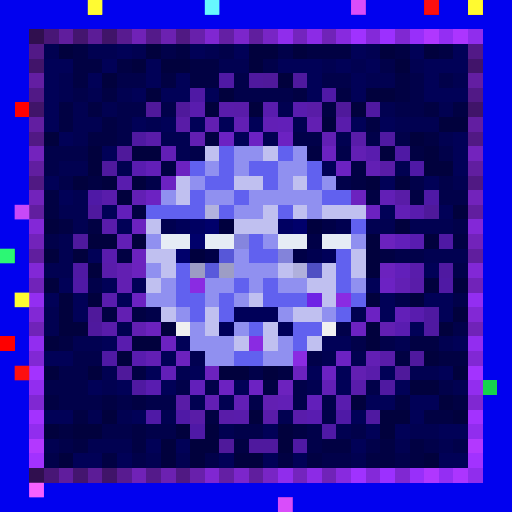
t = 0.00 s
t = 0.09 s: frame unchanged from t = 0.00 s, image omitted
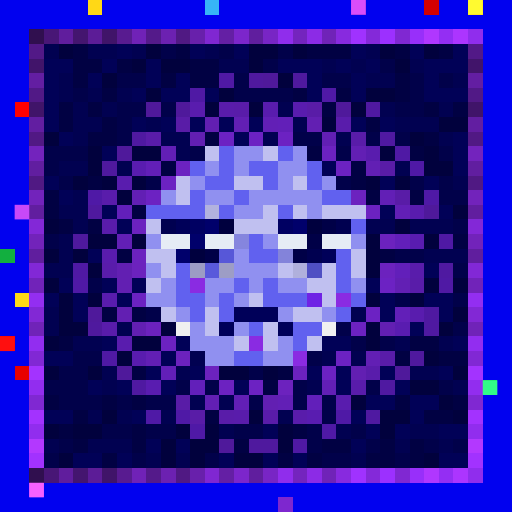
t = 0.27 s
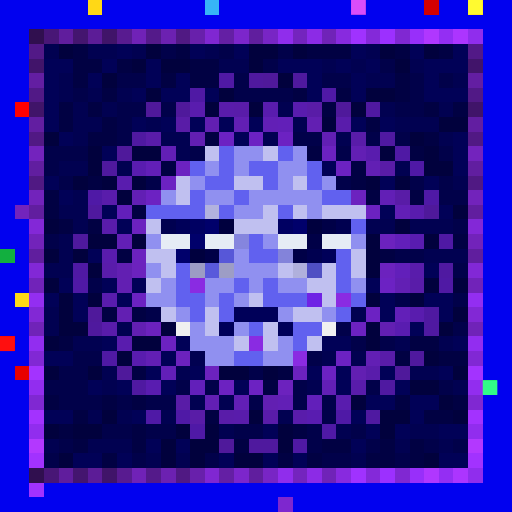
t = 0.36 s
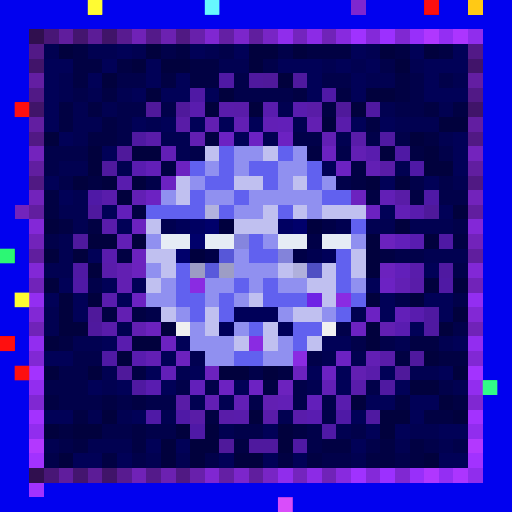
t = 0.58 s
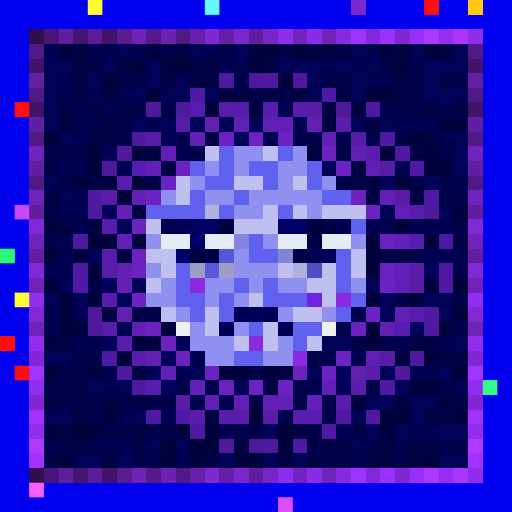
t = 0.69 s

The animated SVG that drew these frames (rendered in a browser with its animation timeline set to each time). Animation: 1 CSS @keyframes rule; one cycle of 0.80 s, repeats indefinitely.

<svg viewBox="0 0 35 35" shape-rendering="crispEdges" xmlns="http://www.w3.org/2000/svg"><style>@keyframes hl{0%,100%{opacity:0}45%{opacity:.9}}.a00{animation:hl 0.8s steps(1,end) 0.00s infinite}.a01{animation:hl 0.8s steps(1,end) -0.10s infinite}.a02{animation:hl 0.8s steps(1,end) -0.20s infinite}.a03{animation:hl 0.8s steps(1,end) -0.30s infinite}.a04{animation:hl 0.8s steps(1,end) -0.40s infinite}.a05{animation:hl 0.8s steps(1,end) -0.50s infinite}.a06{animation:hl 0.8s steps(1,end) -0.60s infinite}.a07{animation:hl 0.8s steps(1,end) -0.70s infinite}</style><rect width="35" height="35" fill="#0101ef"/><path fill="#ffd816" d="M6 0h1v1H6zM1 20h1v1H1z"/><path fill="#37b4f7" d="M14 0h1v1H14z"/><path fill="#7e27cf" d="M24 0h1v1H24zM19 34h1v1H19z"/><path fill="#d30000" d="M29 0h1v1H29z"/><path fill="#ffc915" d="M32 0h1v1H32z"/><path fill="#300f4f" d="M2 2h1v1H2zM2 32h1v1H2z"/><path fill="#481676" d="M3 2h1v1H3zM3 32h1v1H3z"/><path fill="#601d9d" d="M4 2h1v1H4zM4 32h1v1H4z"/><path fill="#44156f" d="M5 2h1v1H5zM5 32h1v1H5z"/><path fill="#5c1c97" d="M6 2h1v1H6zM6 32h1v1H6z"/><path fill="#401469" d="M7 2h1v1H7zM2 7h1v1H2zM32 7h1v1H32zM7 32h1v1H7z"/><path fill="#581b90" d="M8 2h1v1H8zM8 32h1v1H8z"/><path fill="#7022b7" d="M9 2h1v1H9zM9 32h1v1H9z"/><path fill="#541a8a" d="M10 2h1v1H10zM10 32h1v1H10z"/><path fill="#6c21b1" d="M11 2h1v1H11zM11 32h1v1H11z"/><path fill="#501983" d="M12 2h1v1H12zM2 12h1v1H2zM32 12h1v1H32zM12 32h1v1H12z"/><path fill="#6820ab" d="M13 2h1v1H13zM13 32h1v1H13z"/><path fill="#8027d2" d="M14 2h1v1H14zM14 32h1v1H14z"/><path fill="#641fa4" d="M15 2h1v1H15zM15 32h1v1H15z"/><path fill="#7c26cb" d="M16 2h1v1H16zM16 32h1v1H16z"/><path fill="#601e9e" d="M17 2h1v1H17zM2 17h1v1H2zM32 17h1v1H32zM17 32h1v1H17z"/><path fill="#7825c5" d="M18 2h1v1H18zM18 32h1v1H18z"/><path fill="#902dec" d="M19 2h1v1H19zM19 32h1v1H19z"/><path fill="#7424be" d="M20 2h1v1H20zM20 32h1v1H20z"/><path fill="#8c2be6" d="M21 2h1v1H21zM21 32h1v1H21z"/><path fill="#7023b8" d="M22 2h1v1H22zM2 22h1v1H2zM32 22h1v1H32zM22 32h1v1H22z"/><path fill="#882adf" d="M23 2h1v1H23zM23 32h1v1H23z"/><path fill="#a032ff" d="M24 2h1v1H24zM24 32h1v1H24z"/><path fill="#8429d9" d="M25 2h1v1H25zM25 32h1v1H25z"/><path fill="#9c30ff" d="M26 2h1v1H26zM26 32h1v1H26z"/><path fill="#8028d2" d="M27 2h1v1H27zM2 27h1v1H2zM32 27h1v1H32zM27 32h1v1H27z"/><path fill="#982ffa" d="M28 2h1v1H28zM28 32h1v1H28z"/><path fill="#b037ff" d="M29 2h1v1H29zM29 32h1v1H29z"/><path fill="#942ef3" d="M30 2h1v1H30zM30 32h1v1H30z"/><path fill="#ac35ff" d="M31 2h1v1H31zM31 32h1v1H31z"/><path fill="#902ded" d="M32 2h1v1H32zM32 32h1v1H32z"/><path fill="#521987" d="M2 3h1v1H2zM32 3h1v1H32z"/><path fill="#010151" d="M3 3h1v1H3zM6 3h2v1H6zM9 3h1v1H9zM14 3h1v1H14zM25 3h1v1H25zM15 4h2v1H15zM22 4h1v1H22zM24 4h1v1H24zM28 4h1v1H28zM4 5h1v1H4zM25 5h2v1H25zM31 5h1v1H31zM4 6h1v1H4zM6 6h1v1H6zM8 6h1v1H8zM5 7h1v1H5zM7 7h1v1H7zM19 7h1v1H19zM26 7h1v1H26zM30 7h1v1H30zM5 8h2v1H5zM10 8h1v1H10zM20 8h1v1H20zM27 8h3v1H27zM5 9h1v1H5zM11 9h2v1H11zM18 9h1v1H18zM23 9h1v1H23zM30 9h1v1H30zM12 10h1v1H12zM4 11h2v1H4zM8 11h1v1H8zM27 11h1v1H27zM31 12h1v1H31zM5 13h1v1H5zM4 14h2v1H4zM5 15h1v1H5zM25 15h2v1H25zM28 15h3v1H28zM4 16h1v1H4zM4 17h1v1H4zM29 17h3v1H29zM3 18h2v1H3zM3 21h1v1H3zM24 21h1v1H24zM3 22h1v1H3zM8 22h1v1H8zM5 23h2v1H5zM27 23h1v1H27zM30 23h1v1H30zM13 24h1v1H13zM22 24h1v1H22zM24 24h1v1H24zM7 25h1v1H7zM12 25h1v1H12zM28 25h2v1H28zM7 26h1v1H7zM21 26h1v1H21zM31 26h1v1H31zM13 27h1v1H13zM15 27h1v1H15zM6 28h1v1H6zM8 28h1v1H8zM11 28h1v1H11zM19 28h1v1H19zM15 29h1v1H15zM23 29h1v1H23zM28 29h2v1H28zM3 30h1v1H3zM6 30h3v1H6zM27 30h1v1H27zM30 30h1v1H30zM10 31h1v1H10zM12 31h1v1H12zM24 31h1v1H24z"/><path fill="#01013d" d="M4 3h1v1H4zM10 3h1v1H10zM17 3h2v1H17zM20 3h1v1H20zM26 3h1v1H26zM29 3h1v1H29zM9 4h1v1H9zM11 4h2v1H11zM17 4h1v1H17zM27 4h1v1H27zM7 5h1v1H7zM19 5h1v1H19zM10 6h1v1H10zM15 6h1v1H15zM25 6h2v1H25zM14 7h1v1H14zM17 7h1v1H17zM24 7h1v1H24zM22 8h1v1H22zM30 8h2v1H30zM3 9h1v1H3zM28 9h1v1H28zM6 10h1v1H6zM9 10h2v1H9zM26 10h1v1H26zM29 10h1v1H29zM6 11h1v1H6zM29 11h2v1H29zM5 12h1v1H5zM7 12h1v1H7zM9 12h1v1H9zM25 12h1v1H25zM27 12h1v1H27zM8 13h1v1H8zM31 14h1v1H31zM3 15h1v1H3zM27 15h1v1H27zM6 16h2v1H6zM9 16h1v1H9zM25 16h1v1H25zM29 16h1v1H29zM3 17h1v1H3zM5 17h1v1H5zM25 17h1v1H25zM6 18h1v1H6zM25 18h1v1H25zM3 19h1v1H3zM29 19h1v1H29zM31 19h1v1H31zM4 20h1v1H4zM6 20h1v1H6zM25 20h1v1H25zM28 20h1v1H28zM4 21h1v1H4zM31 21h1v1H31zM4 22h2v1H4zM11 22h1v1H11zM25 22h1v1H25zM30 22h1v1H30zM3 23h1v1H3zM9 23h2v1H9zM25 23h1v1H25zM8 24h1v1H8zM29 24h1v1H29zM3 25h1v1H3zM6 25h1v1H6zM15 25h2v1H15zM18 25h1v1H18zM31 25h1v1H31zM28 26h2v1H28zM24 27h1v1H24zM30 27h1v1H30zM7 28h1v1H7zM17 28h1v1H17zM26 28h2v1H26zM31 28h1v1H31zM3 29h1v1H3zM5 29h2v1H5zM12 29h1v1H12zM14 29h1v1H14zM19 29h1v1H19zM26 29h1v1H26zM11 30h1v1H11zM13 30h2v1H13zM19 30h1v1H19zM4 31h1v1H4zM11 31h1v1H11zM13 31h1v1H13zM16 31h2v1H16zM29 31h1v1H29z"/><path fill="#010143" d="M5 3h1v1H5zM12 3h1v1H12zM21 3h3v1H21zM27 3h1v1H27zM30 3h1v1H30zM5 4h2v1H5zM8 4h1v1H8zM13 4h2v1H13zM5 5h1v1H5zM11 5h1v1H11zM13 5h2v1H13zM27 5h1v1H27zM7 6h1v1H7zM20 6h1v1H20zM23 6h1v1H23zM27 6h1v1H27zM4 7h1v1H4zM6 7h1v1H6zM22 7h1v1H22zM29 7h1v1H29zM31 7h1v1H31zM4 8h1v1H4zM7 8h1v1H7zM25 8h1v1H25zM6 9h2v1H6zM14 9h1v1H14zM29 9h1v1H29zM21 10h1v1H21zM28 10h1v1H28zM11 11h1v1H11zM24 11h1v1H24zM6 12h1v1H6zM24 12h1v1H24zM3 13h1v1H3zM25 13h1v1H25zM28 13h1v1H28zM3 14h1v1H3zM9 14h1v1H9zM4 15h1v1H4zM6 15h1v1H6zM31 16h1v1H31zM8 17h1v1H8zM26 17h1v1H26zM7 21h1v1H7zM9 21h1v1H9zM4 23h1v1H4zM28 23h2v1H28zM27 24h1v1H27zM30 24h2v1H30zM9 25h1v1H9zM19 25h1v1H19zM18 26h1v1H18zM3 27h1v1H3zM7 27h1v1H7zM9 27h1v1H9zM27 27h1v1H27zM31 27h1v1H31zM5 28h1v1H5zM14 28h1v1H14zM29 28h2v1H29zM4 29h1v1H4zM9 29h1v1H9zM20 29h1v1H20zM5 30h1v1H5zM9 30h1v1H9zM16 30h1v1H16zM22 30h2v1H22zM26 30h1v1H26zM28 30h1v1H28zM7 31h1v1H7zM19 31h1v1H19zM21 31h1v1H21zM25 31h2v1H25zM28 31h1v1H28z"/><path fill="#010157" d="M8 3h1v1H8zM13 3h1v1H13zM16 3h1v1H16zM24 3h1v1H24zM28 3h1v1H28zM31 3h1v1H31zM3 4h2v1H3zM7 4h1v1H7zM10 4h1v1H10zM19 4h3v1H19zM23 4h1v1H23zM25 4h1v1H25zM29 4h3v1H29zM3 5h1v1H3zM6 5h1v1H6zM10 5h1v1H10zM12 5h1v1H12zM21 5h1v1H21zM24 5h1v1H24zM29 5h1v1H29zM3 6h1v1H3zM9 6h1v1H9zM11 6h2v1H11zM14 6h1v1H14zM21 6h1v1H21zM24 6h1v1H24zM29 6h3v1H29zM3 7h1v1H3zM3 8h1v1H3zM9 8h1v1H9zM11 8h1v1H11zM13 8h1v1H13zM15 8h1v1H15zM17 8h1v1H17zM24 8h1v1H24zM26 8h1v1H26zM4 9h1v1H4zM16 9h1v1H16zM31 9h1v1H31zM7 10h1v1H7zM31 10h1v1H31zM22 11h1v1H22zM31 11h1v1H31zM3 12h1v1H3zM26 12h1v1H26zM29 12h1v1H29zM4 13h1v1H4zM7 14h1v1H7zM26 14h1v1H26zM30 14h1v1H30zM8 15h1v1H8zM6 17h1v1H6zM29 18h1v1H29zM4 19h1v1H4zM7 19h1v1H7zM9 19h1v1H9zM25 19h1v1H25zM3 20h1v1H3zM5 20h1v1H5zM8 20h1v1H8zM26 20h1v1H26zM29 20h2v1H29zM5 21h1v1H5zM26 21h1v1H26zM30 21h1v1H30zM28 22h1v1H28zM7 23h1v1H7zM12 23h1v1H12zM22 23h2v1H22zM31 23h1v1H31zM3 24h2v1H3zM11 24h1v1H11zM10 25h1v1H10zM13 25h1v1H13zM21 25h1v1H21zM23 25h1v1H23zM26 25h1v1H26zM30 25h1v1H30zM6 26h1v1H6zM8 26h1v1H8zM11 26h1v1H11zM16 26h1v1H16zM23 26h1v1H23zM27 26h1v1H27zM25 27h2v1H25zM28 27h2v1H28zM3 28h2v1H3zM9 28h1v1H9zM24 28h1v1H24zM28 28h1v1H28zM18 29h1v1H18zM25 29h1v1H25zM27 29h1v1H27zM30 29h2v1H30zM10 30h1v1H10zM12 30h1v1H12zM24 30h1v1H24zM5 31h2v1H5zM8 31h1v1H8zM15 31h1v1H15zM18 31h1v1H18zM20 31h1v1H20zM30 31h2v1H30z"/><path fill="#01014a" d="M11 3h1v1H11zM15 3h1v1H15zM19 3h1v1H19zM18 4h1v1H18zM26 4h1v1H26zM8 5h2v1H8zM16 5h1v1H16zM22 5h2v1H22zM28 5h1v1H28zM30 5h1v1H30zM5 6h1v1H5zM16 6h4v1H16zM28 6h1v1H28zM8 7h2v1H8zM11 7h1v1H11zM27 7h2v1H27zM8 8h1v1H8zM8 9h1v1H8zM20 9h2v1H20zM25 9h1v1H25zM27 9h1v1H27zM3 10h3v1H3zM13 10h1v1H13zM23 10h1v1H23zM30 10h1v1H30zM3 11h1v1H3zM4 12h1v1H4zM10 12h1v1H10zM23 12h1v1H23zM28 12h1v1H28zM30 12h1v1H30zM30 13h2v1H30zM31 15h1v1H31zM3 16h1v1H3zM27 17h2v1H27zM31 18h1v1H31zM6 19h1v1H6zM27 20h1v1H27zM31 20h1v1H31zM10 21h1v1H10zM23 22h1v1H23zM31 22h1v1H31zM24 23h1v1H24zM26 23h1v1H26zM5 24h2v1H5zM21 24h1v1H21zM4 25h2v1H4zM17 25h1v1H17zM3 26h3v1H3zM12 26h1v1H12zM14 26h1v1H14zM20 26h1v1H20zM25 26h1v1H25zM30 26h1v1H30zM4 27h3v1H4zM8 27h1v1H8zM10 27h2v1H10zM17 27h1v1H17zM20 27h1v1H20zM22 27h1v1H22zM22 28h1v1H22zM7 29h2v1H7zM10 29h2v1H10zM16 29h2v1H16zM21 29h1v1H21zM24 29h1v1H24zM4 30h1v1H4zM21 30h1v1H21zM25 30h1v1H25zM29 30h1v1H29zM31 30h1v1H31zM3 31h1v1H3zM9 31h1v1H9zM14 31h1v1H14zM22 31h2v1H22zM27 31h1v1H27z"/><path fill="#41146a" d="M2 4h1v1H2zM32 4h1v1H32z"/><path fill="#631ea2" d="M2 5h1v1H2zM32 5h1v1H32z"/><path fill="#4f19a4" d="M15 5h1v1H15zM13 6h1v1H13zM27 10h1v1H27zM30 16h1v1H30zM5 18h1v1H5zM30 19h1v1H30zM7 24h1v1H7zM20 30h1v1H20z"/><path fill="#4f199e" d="M17 5h1v1H17zM20 5h1v1H20zM7 11h1v1H7zM6 14h1v1H6zM5 16h1v1H5zM6 22h1v1H6zM28 24h1v1H28zM17 30h2v1H17z"/><path fill="#4f199b" d="M18 5h1v1H18zM10 7h1v1H10zM12 7h1v1H12zM23 7h1v1H23zM8 10h1v1H8zM29 14h1v1H29zM6 21h1v1H6zM8 25h1v1H8zM27 25h1v1H27zM15 30h1v1H15z"/><path fill="#511986" d="M2 6h1v1H2zM32 6h1v1H32z"/><path fill="#4f19a6" d="M22 6h1v1H22zM28 11h1v1H28zM6 13h1v1H6zM29 13h1v1H29zM5 19h1v1H5zM10 28h1v1H10zM12 28h1v1H12zM23 28h1v1H23zM13 29h1v1H13zM22 29h1v1H22z"/><path fill="#ff0000" d="M1 7h1v1H1z"/><path fill="#591cae" d="M13 7h1v1H13zM18 7h1v1H18zM20 7h1v1H20zM25 10h1v1H25zM8 12h1v1H8zM28 14h1v1H28zM7 17h1v1H7zM7 20h1v1H7zM28 21h1v1H28zM8 23h1v1H8zM9 24h1v1H9zM23 27h1v1H23z"/><path fill="#591cab" d="M15 7h1v1H15zM23 8h1v1H23zM7 13h1v1H7zM7 15h1v1H7zM7 18h1v1H7zM28 18h1v1H28zM7 22h1v1H7zM25 25h1v1H25zM24 26h1v1H24zM16 28h1v1H16zM20 28h1v1H20z"/><path fill="#591ca9" d="M16 7h1v1H16zM10 9h1v1H10zM24 9h1v1H24zM28 19h1v1H28zM26 24h1v1H26zM15 28h1v1H15zM18 28h1v1H18z"/><path fill="#591ca7" d="M21 7h1v1H21zM12 8h1v1H12zM26 11h1v1H26zM27 13h1v1H27zM12 27h1v1H12zM13 28h1v1H13z"/><path fill="#4f19a1" d="M25 7h1v1H25zM9 9h1v1H9zM26 9h1v1H26zM30 18h1v1H30zM29 21h1v1H29zM29 22h1v1H29zM9 26h1v1H9zM26 26h1v1H26zM25 28h1v1H25z"/><path fill="#621ea1" d="M2 8h1v1H2zM32 8h1v1H32z"/><path fill="#621fb2" d="M14 8h1v1H14zM21 8h1v1H21zM13 9h1v1H13zM8 18h1v1H8zM8 19h1v1H8zM8 21h1v1H8zM9 22h1v1H9zM26 22h1v1H26zM24 25h1v1H24zM18 27h1v1H18z"/><path fill="#621fb4" d="M16 8h1v1H16zM22 9h1v1H22zM24 10h1v1H24zM25 11h1v1H25zM9 13h1v1H9zM27 19h1v1H27zM10 24h1v1H10zM25 24h1v1H25zM14 27h1v1H14z"/><path fill="#621fb6" d="M18 8h1v1H18zM11 10h1v1H11zM26 13h1v1H26zM27 14h1v1H27zM8 16h1v1H8zM22 26h1v1H22zM16 27h1v1H16zM19 27h1v1H19z"/><path fill="#621fb8" d="M19 8h1v1H19zM10 11h1v1H10zM27 21h1v1H27zM11 25h1v1H11z"/><path fill="#511984" d="M2 9h1v1H2zM32 9h1v1H32z"/><path fill="#6c22c3" d="M15 9h1v1H15zM17 9h1v1H17zM26 19h1v1H26zM25 21h1v1H25zM22 25h1v1H22z"/><path fill="#6c22c2" d="M19 9h1v1H19zM23 11h1v1H23zM11 12h1v1H11zM10 13h1v1H10zM9 20h1v1H9zM23 24h1v1H23zM17 26h1v1H17z"/><path fill="#7323bd" d="M2 10h1v1H2zM32 10h1v1H32z"/><path fill="#c0c0f0" d="M14 10h1v1H14zM18 10h1v1H18zM12 12h1v1H12zM16 12h2v1H16zM20 12h1v1H20zM12 13h1v1H12zM18 14h1v1H18zM20 14h1v1H20zM22 14h3v1H22zM10 15h1v1H10zM16 15h3v1H16zM10 17h2v1H10zM24 17h1v1H24zM11 18h1v1H11zM19 18h1v1H19zM22 18h1v1H22zM24 18h1v1H24zM10 19h1v1H10zM21 19h2v1H21zM17 20h1v1H17zM22 20h1v1H22zM11 21h1v1H11zM14 21h1v1H14zM20 21h2v1H20zM14 22h1v1H14zM18 22h1v1H18zM16 23h1v1H16zM18 23h1v1H18zM21 23h1v1H21z"/><path fill="#6161ef" d="M15 10h1v1H15zM19 10h1v1H19zM13 11h1v1H13zM15 11h1v1H15zM17 11h2v1H17zM21 11h1v1H21zM14 12h2v1H14zM18 12h1v1H18zM21 12h1v1H21zM13 13h1v1H13zM16 13h1v1H16zM22 13h2v1H22zM10 14h4v1H10zM15 14h1v1H15zM19 14h1v1H19zM24 15h1v1H24zM17 16h1v1H17zM17 17h2v1H17zM23 17h1v1H23zM12 18h1v1H12zM23 18h1v1H23zM12 19h1v1H12zM16 19h1v1H16zM18 19h1v1H18zM23 19h1v1H23zM12 20h2v1H12zM15 20h1v1H15zM18 20h3v1H18zM24 20h1v1H24zM13 21h1v1H13zM15 21h1v1H15zM23 21h1v1H23zM17 22h1v1H17zM20 22h2v1H20zM20 23h1v1H20zM16 24h2v1H16z"/><path fill="#9090f0" d="M16 10h2v1H16zM20 10h1v1H20zM14 11h1v1H14zM16 11h1v1H16zM19 11h2v1H19zM13 12h1v1H13zM19 12h1v1H19zM22 12h1v1H22zM11 13h1v1H11zM14 13h2v1H14zM17 13h5v1H17zM16 14h2v1H16zM21 14h1v1H21zM10 16h1v1H10zM18 16h1v1H18zM24 16h1v1H24zM16 17h1v1H16zM10 18h1v1H10zM16 18h3v1H16zM11 19h1v1H11zM14 19h2v1H14zM17 19h1v1H17zM19 19h2v1H19zM24 19h1v1H24zM10 20h2v1H10zM14 20h1v1H14zM16 20h1v1H16zM12 21h1v1H12zM19 21h1v1H19zM22 21h1v1H22zM13 22h1v1H13zM16 22h1v1H16zM13 23h3v1H13zM19 23h1v1H19zM14 24h2v1H14zM18 24h2v1H18z"/><path fill="#6c22c1" d="M22 10h1v1H22zM12 11h1v1H12zM25 14h1v1H25zM24 22h1v1H24zM11 23h1v1H11zM15 26h1v1H15z"/><path fill="#611ea0" d="M2 11h1v1H2zM32 11h1v1H32z"/><path fill="#591cb0" d="M9 11h1v1H9zM28 16h1v1H28zM27 22h1v1H27zM10 26h1v1H10zM21 28h1v1H21z"/><path fill="#7223bb" d="M2 13h1v1H2zM32 13h1v1H32z"/><path fill="#6c22bf" d="M24 13h1v1H24zM9 15h1v1H9zM9 17h1v1H9zM20 25h1v1H20z"/><path fill="#7324bc" d="M1 14h1v1H1z"/><path fill="#611e9f" d="M2 14h1v1H2zM32 14h1v1H32z"/><path fill="#621fba" d="M8 14h1v1H8zM27 16h1v1H27zM27 18h1v1H27zM13 26h1v1H13zM21 27h1v1H21z"/><path fill="#b2b2de" d="M14 14h1v1H14z"/><path fill="#8328d7" d="M2 15h1v1H2zM32 15h1v1H32z"/><path fill="#000050" d="M11 15h1v1H11zM23 15h1v1H23zM21 17h1v1H21z"/><path fill="#000059" d="M12 15h1v1H12zM22 17h1v1H22zM16 21h3v1H16zM15 22h1v1H15zM19 22h1v1H19z"/><path fill="#000062" d="M13 15h1v1H13zM19 15h1v1H19z"/><path fill="#00006b" d="M14 15h1v1H14zM20 15h1v1H20zM13 16h1v1H13zM12 17h1v1H12z"/><path fill="#00003e" d="M15 15h1v1H15zM21 15h1v1H21zM13 17h1v1H13z"/><path fill="#000047" d="M22 15h1v1H22zM21 16h1v1H21zM14 17h1v1H14zM20 17h1v1H20z"/><path fill="#7223ba" d="M2 16h1v1H2zM32 16h1v1H32z"/><path fill="#e6ecf5" d="M11 16h2v1H11zM14 16h2v1H14zM19 16h2v1H19zM22 16h2v1H22z"/><path fill="#8585de" d="M16 16h1v1H16z"/><path fill="#6c22be" d="M26 16h1v1H26zM9 18h1v1H9zM26 18h1v1H26zM10 22h1v1H10zM12 24h1v1H12zM14 25h1v1H14zM19 26h1v1H19z"/><path fill="#12af3f" d="M0 17h1v1H0z"/><path fill="#5757d8" d="M15 17h1v1H15z"/><path fill="#8383da" d="M19 17h1v1H19z"/><path fill="#8228d6" d="M2 18h1v1H2zM32 18h1v1H32z"/><path fill="#9c9cc4" d="M13 18h1v1H13z"/><path fill="#5959db" d="M14 18h1v1H14z"/><path fill="#9d9dc5" d="M15 18h1v1H15z"/><path fill="#b0b0dc" d="M20 18h1v1H20z"/><path fill="#4f4fc3" d="M21 18h1v1H21z"/><path fill="#7123b9" d="M2 19h1v1H2zM32 19h1v1H32z"/><path fill="#8a2be2" d="M13 19h1v1H13zM23 20h1v1H23zM17 23h1v1H17zM20 24h1v1H20z"/><path fill="#932ef1" d="M2 20h1v1H2zM32 20h1v1H32z"/><path fill="#6f23e5" d="M21 20h1v1H21z"/><path fill="#8228d5" d="M2 21h1v1H2zM32 21h1v1H32z"/><path fill="#f0f0f0" d="M12 22h1v1H12zM22 22h1v1H22z"/><path fill="#fe0000" d="M0 23h1v1H0z"/><path fill="#922df0" d="M2 23h1v1H2zM32 23h1v1H32z"/><path fill="#8128d4" d="M2 24h1v1H2zM32 24h1v1H32z"/><path fill="#e80000" d="M1 25h1v1H1z"/><path fill="#a333ff" d="M2 25h1v1H2zM32 25h1v1H32z"/><path fill="#922def" d="M2 26h1v1H2zM32 26h1v1H32z"/><path fill="#16d34c" d="M33 26h1v1H33z"/><path fill="#a332ff" d="M2 28h1v1H2zM32 28h1v1H32z"/><path fill="#912dee" d="M2 29h1v1H2zM32 29h1v1H32z"/><path fill="#b338ff" d="M2 30h1v1H2zM32 30h1v1H32z"/><path fill="#a232ff" d="M2 31h1v1H2zM32 31h1v1H32z"/><path fill="#a132ff" d="M2 33h1v1H2z"/><g fill="#ffff36"><rect x="6" y="0" width="1" height="1" class="a06"/><rect x="1" y="20" width="1" height="1" class="a07"/></g><rect x="14" y="0" width="1" height="1" fill="#6dffff" class="a06"/><g fill="#e452ff"><rect x="24" y="0" width="1" height="1" class="a04"/><rect x="19" y="34" width="1" height="1" class="a07"/></g><g fill="#ff1111"><rect x="29" y="0" width="1" height="1" class="a07"/><rect x="1" y="7" width="1" height="1" class="a00"/><rect x="0" y="23" width="1" height="1" class="a01"/><rect x="1" y="25" width="1" height="1" class="a06"/></g><rect x="32" y="0" width="1" height="1" fill="#ffff34" class="a04"/><rect x="1" y="14" width="1" height="1" fill="#d24dff" class="a05"/><rect x="0" y="17" width="1" height="1" fill="#2fff7b" class="a07"/><rect x="33" y="26" width="1" height="1" fill="#36ff90" class="a01"/><rect x="2" y="33" width="1" height="1" fill="#ff65ff" class="a05"/></svg>
